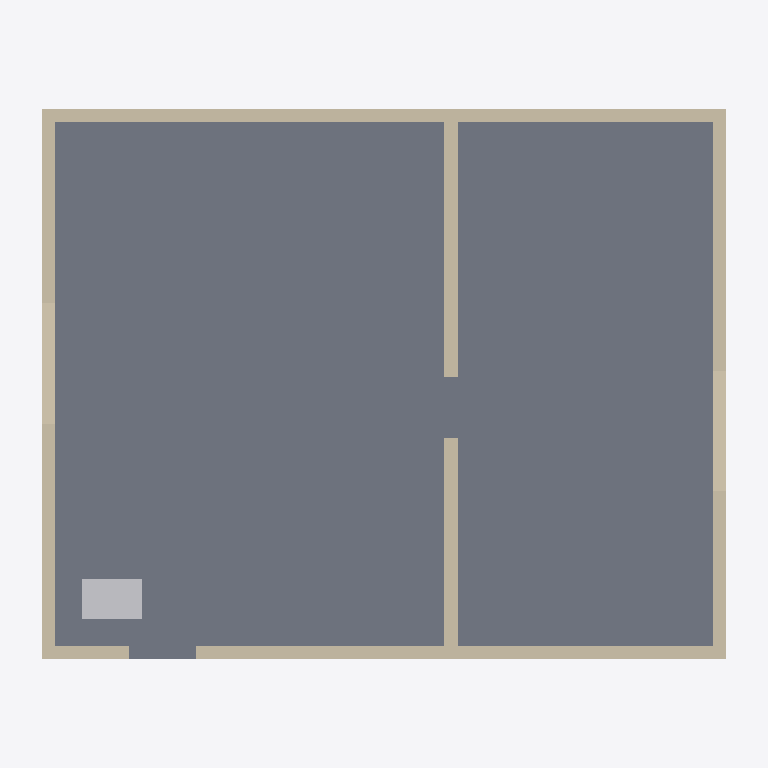
Plan cut of the same IFC building model at storey 'Ground floor' (level 0.00 m, cut at 1.40 m), seen from above with north up, elements coloured by IFC class: 5 walls (beige), 1 slab (grey), 1 other element (light grey). Cut surfaces are drawn darker.
Extent 10.6 m × 8.6 m × 3.1 m (x, y, z). Storeys (1): Ground floor at 0.00 m. Elements (8): 5 IfcWall, 1 IfcFurnishingElement, 1 IfcRoof, 1 IfcSlab.

HEADER;
FILE_DESCRIPTION(('ViewDefinition[DesignTransferView]'),'2;1');
FILE_NAME('/dev/null','2026-09-11T02:25:17+03:00',(''),(''),'IfcOpenShell 0.8.5','IfcOpenShell 0.8.5','Nobody');
FILE_SCHEMA(('IFC4'));
ENDSEC;
DATA;
#1=IFCPROJECT('2TpJeN6e9V4wTeMCGyBQZC',$,'Compact modern house — review example',$,$,$,$,(#10),#5);
#12=IFCSITE('1R$yUFwaHGTOBzTQ4gNj$u',$,'Compact modern house — review example site',$,$,$,$,$,$,$,$,$,$,$);
#13=IFCBUILDING('1o2uij2uTVMOFUf0lBI9nd',$,'Compact modern house — review example',$,$,$,$,$,$,$,$,$);
#23=IFCBUILDINGSTOREY('1e12C2E6PQcv$z1mQtpRBX',$,'Ground floor',$,$,#29,$,$,$,0.0);
#205=IFCSLAB('2w9Sndy4LGzgS2kYtNtprQ',$,'Ground slab',$,$,#222,#217,$,.FLOOR.);
#84=IFCWALL('0xEXIx5DbJvg4SoRYIRuJH',$,'North',$,$,#101,#96,$,$);
#35=IFCWALL('035OBeUTXVW84pc7kM9zhi',$,'South',$,$,#53,#48,$,$);
#60=IFCWALL('1scx6slDfTexTijt8li$NB',$,'East',$,$,#77,#72,$,$);
#108=IFCWALL('1W5n8lELzH68yRzLv_X1Ag',$,'West',$,$,#125,#120,$,$);
#132=IFCWALL('2edv4Ntj5LN8oUNlc4PnM4',$,'Partition',$,$,#149,#144,$,$);
#253=IFCFURNISHINGELEMENT('2yZTxjQxfO5AvN8nJQXIZx',$,'Base cabinet',$,$,#350,#345,$);
ENDSEC;
